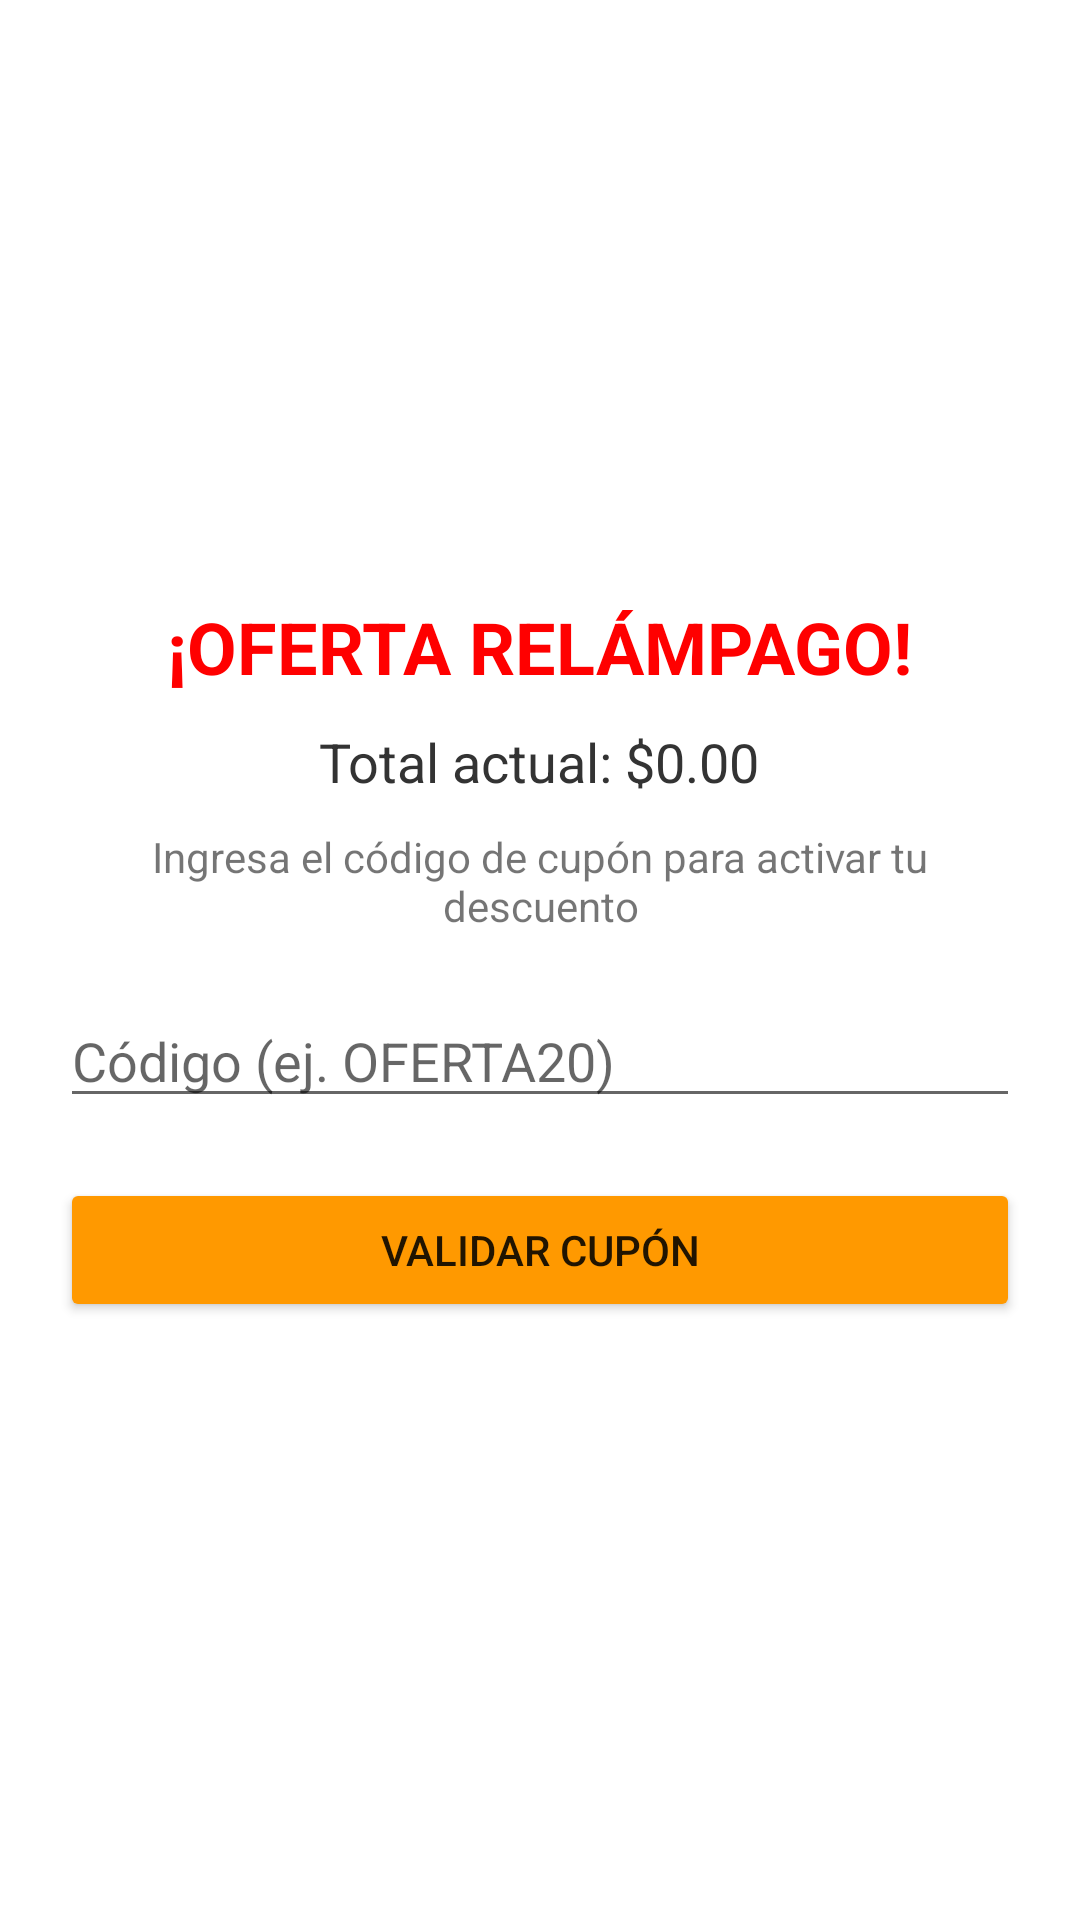

Layout XML and referenced resources for this Android screen:
<!-- AndroidManifest.xml: activity theme Theme.Practica1Movil2 -->
<!-- res/layout/activity_promo_validation.xml -->
<?xml version="1.0" encoding="utf-8"?>
<LinearLayout xmlns:android="http://schemas.android.com/apk/res/android"
    android:layout_width="match_parent"
    android:layout_height="match_parent"
    android:orientation="vertical"
    android:padding="20dp"
    android:gravity="center">

    <TextView
        android:layout_width="wrap_content"
        android:layout_height="wrap_content"
        android:text="¡OFERTA RELÁMPAGO!"
        android:textSize="24sp"
        android:textStyle="bold"
        android:textColor="#FF0000" />

    <TextView
        android:id="@+id/tvTotalInfo"
        android:layout_width="wrap_content"
        android:layout_height="wrap_content"
        android:text="Total actual: $0.00"
        android:textSize="18sp"
        android:layout_marginTop="10dp"
        android:textColor="#333333" />

    <TextView
        android:layout_width="wrap_content"
        android:layout_height="wrap_content"
        android:text="Ingresa el código de cupón para activar tu descuento"
        android:textAlignment="center"
        android:layout_marginTop="10dp" />

    <EditText
        android:id="@+id/etPromoCode"
        android:layout_width="match_parent"
        android:layout_height="wrap_content"
        android:hint="Código (ej. OFERTA20)"
        android:layout_marginTop="20dp"
        android:inputType="textCapCharacters" />

    <Button
        android:id="@+id/btnValidatePromo"
        android:layout_width="match_parent"
        android:layout_height="wrap_content"
        android:text="VALIDAR CUPÓN"
        android:layout_marginTop="20dp"
        android:backgroundTint="#FF9900" />
</LinearLayout>
<!-- resources referenced by this layout -->
<resources>
  <style name="Theme.Practica1Movil2" parent="Theme.MaterialComponents.Light.NoActionBar">
          <item name="colorPrimary">#FF9900</item>
          <item name="colorPrimaryVariant">#e47911</item>
          <item name="colorOnPrimary">@color/black</item>
          <item name="colorSecondary">#232F3E</item>
          <item name="colorSecondaryVariant">#37475A</item>
          <item name="colorOnSecondary">@color/white</item>
  
          <item name="android:statusBarColor">#232F3E</item>
      </style>
  <!-- not gathered from this repository: default colours our renderer supplied (Android Studio template values) -->
  <color name="black">#FF000000</color>
  <color name="white">#FFFFFFFF</color>
</resources>
